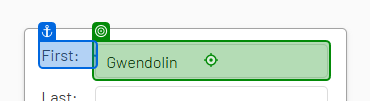
Task: Capture some Data
Workflow: webDataCapturing

Step 1: type "[CurrentRow("first name").toString]" into 'First'

Step 2: type "[CurrentRow("last name").toString]" into 'First' (no picture)

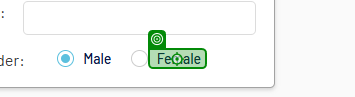
Step 3 [then]: click

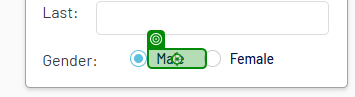
Step 4 [else]: click

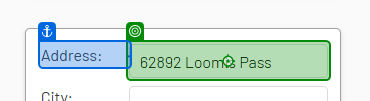
Step 5: type "[CurrentRow("address").toString]" into 'Address'

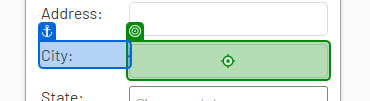
Step 6: type "[CurrentRow("city").toString]" into 'City'

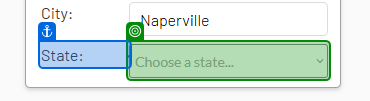
Step 7: select "[CurrentRow("state").toString]" in 'State'

Step 8: type "[CurrentRow("home phone").toString]" into 'Home' (no picture)

Step 9: type "[CurrentRow("work phone").toString]" into 'Work' (no picture)

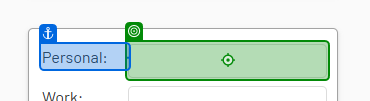
Step 10: type "[CurrentRow("personal email").toString]" into 'Work'

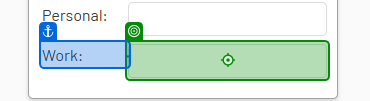
Step 11: type "[CurrentRow("work email").toString]" into 'Work'